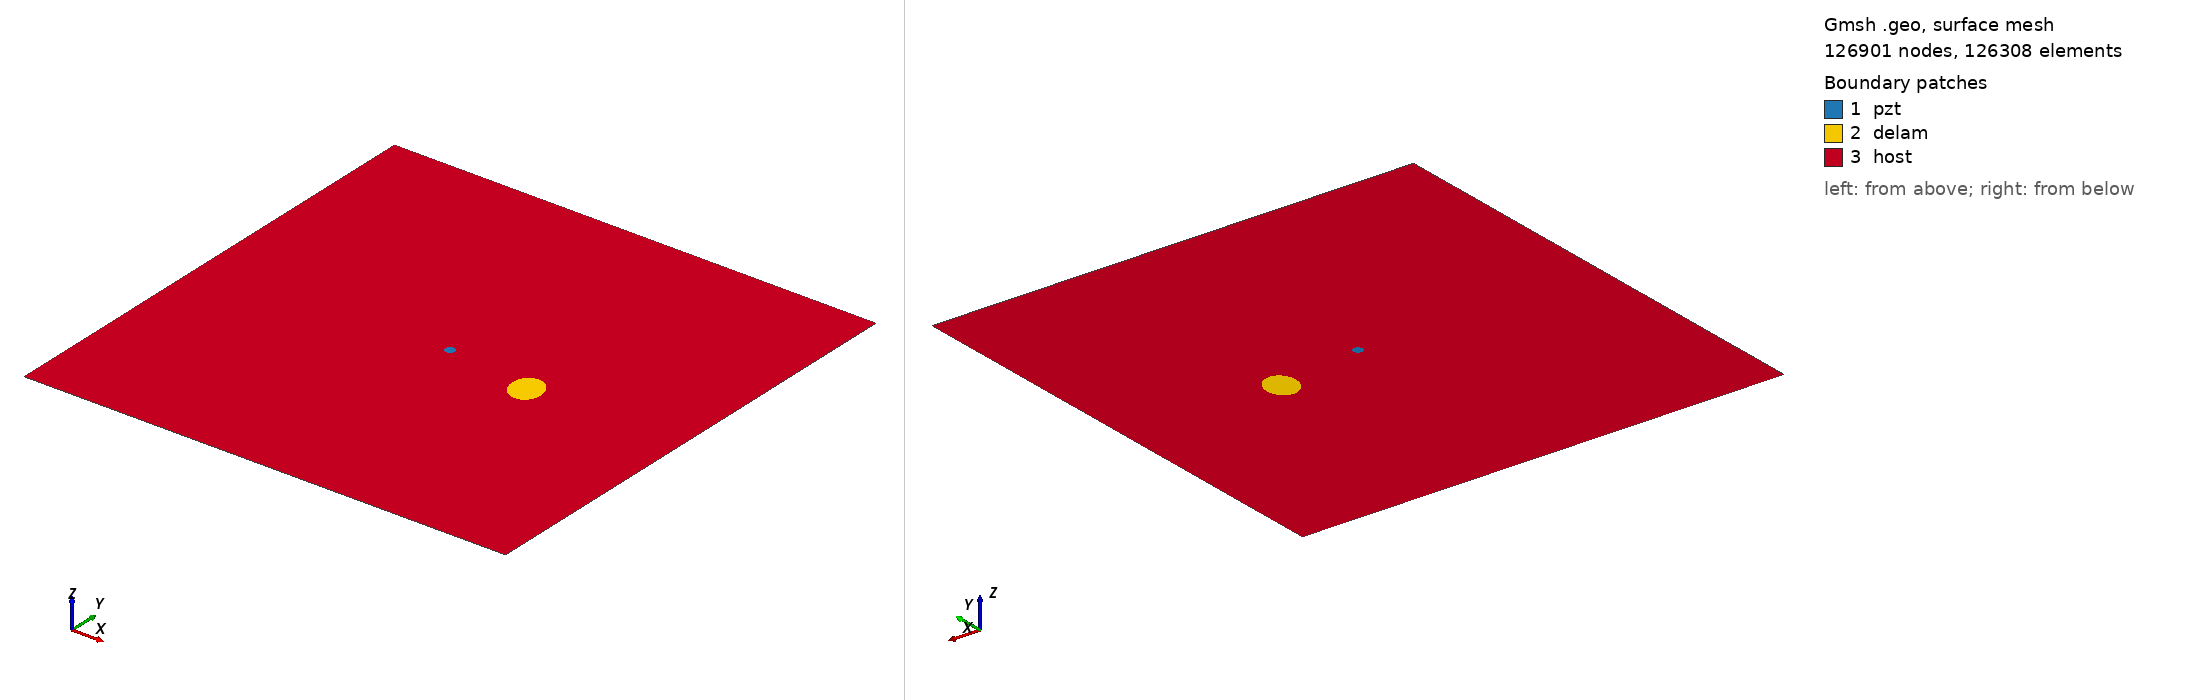

Gmsh geometry script, surface-meshed: 126901 nodes, 126308 surface elements. Boundary patches (legend numbers): 1 pzt, 2 delam, 3 host. Left view from above one corner, right view from below the opposite corner. Legend entries are the model's physical surfaces. The drawing asked Gmsh for element sizes between 1% and 20% of the model's largest extent; the script's own settings can give other sizes.

=== m2_rand_single_delam_148.geo (drawn) ===
SetFactory("OpenCASCADE");
L=0.500000; 
W=0.500000; 
a=0.019035; 
b=0.015892; 
x=0.340486; 
y=0.235839; 
alpha=0.599438 *Pi; 
r=0.005000; 
xpzt=0.250000; 
ypzt=0.250000; 
//+
Point(1) = {0, 0, 0, 1.0};
//+
Point(2) = {L, 0, 0, 1.0};
//+
Point(3) = {L, W, 0, 1.0};
//+
Point(4) = {0, W, 0, 1.0};
//+
Line(1) = {1, 2};
//+
Line(2) = {2, 3};
//+
Line(3) = {3, 4};
//+
Line(4) = {4, 1};
//+
Circle(5) = {xpzt, ypzt, -0, r, 0, 2*Pi};
//+
Ellipse(6) = {x, y, -0, a, b, 0, 2*Pi};
//+
Rotate {{0, 0, 1}, {x, y, 0}, alpha} {
  Curve{6}; 
}
//+
Curve Loop(1) = {4, 1, 2, 3};
//+
Curve Loop(2) = {6};
//+
Curve Loop(3) = {5};
//+
Curve Loop(4) = {6};
//+
Curve Loop(5) = {5};
//+
Plane Surface(1) = {5};
//+
Plane Surface(2) = {4};
//+
Plane Surface(3) = {1, 2, 3};
//+
Point(9) = {xpzt, ypzt, 0, 1.0};
//+
Point{9} In Surface {1};// mesh node at centre of pzt
//+
Physical Surface("pzt") = {1};
//+
Physical Surface("delam") = {2};
//+
Physical Surface("host") = {3};

Mesh.Algorithm = 6; // Frontal
Mesh.CharacteristicLengthFactor = 0.034000;
Mesh.CharacteristicLengthMin = 0.001000;
Mesh.CharacteristicLengthMax = 0.200000;
Mesh.RecombineAll = 1; // Apply recombination algorithm
Mesh.SubdivisionAlgorithm = 1; // 1: all quadrangles
Mesh.Smoothing = 1;
